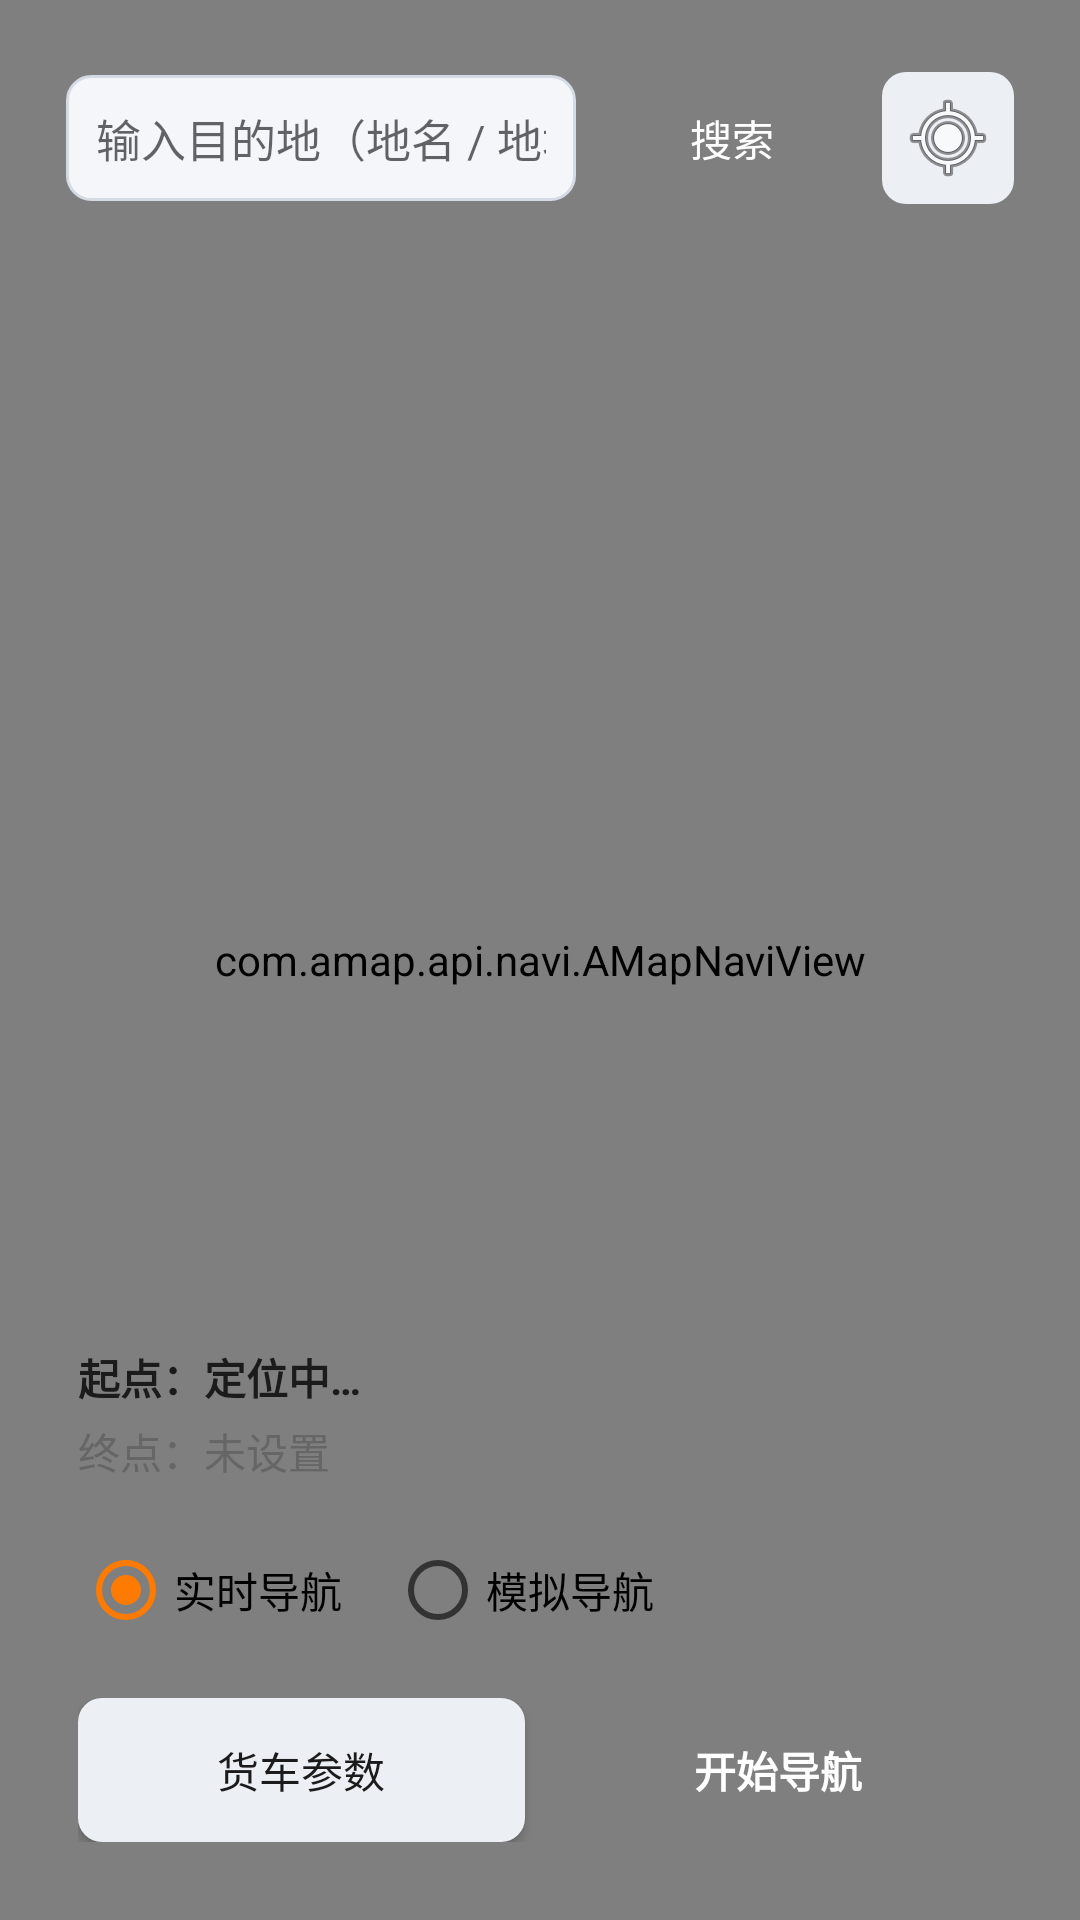

Layout XML and referenced resources for this Android screen:
<!-- AndroidManifest.xml: application theme Theme.TruckNavi -->
<!-- res/layout/activity_main.xml -->
<?xml version="1.0" encoding="utf-8"?>
<FrameLayout xmlns:android="http://schemas.android.com/apk/res/android"
    android:layout_width="match_parent"
    android:layout_height="match_parent"
    android:background="@color/white">

    
    <com.amap.api.navi.AMapNaviView
        android:id="@+id/naviView"
        android:layout_width="match_parent"
        android:layout_height="match_parent" />

    
    <LinearLayout
        android:layout_width="match_parent"
        android:layout_height="wrap_content"
        android:layout_gravity="top"
        android:layout_margin="12dp"
        android:background="@drawable/bg_card"
        android:elevation="6dp"
        android:gravity="center_vertical"
        android:orientation="horizontal"
        android:padding="10dp">

        <EditText
            android:id="@+id/etKeyword"
            android:layout_width="0dp"
            android:layout_height="wrap_content"
            android:layout_weight="1"
            android:background="@drawable/bg_edit"
            android:hint="@string/hint_keyword"
            android:imeOptions="actionSearch"
            android:inputType="text"
            android:maxLines="1"
            android:padding="10dp"
            android:textColor="@color/text_primary"
            android:textSize="15sp" />

        <Button
            android:id="@+id/btnSearch"
            android:layout_width="wrap_content"
            android:layout_height="wrap_content"
            android:layout_marginStart="8dp"
            android:background="@drawable/bg_btn_primary"
            android:paddingStart="16dp"
            android:paddingEnd="16dp"
            android:text="@string/btn_search"
            android:textColor="@color/white" />

        <ImageButton
            android:id="@+id/btnLocate"
            android:layout_width="44dp"
            android:layout_height="44dp"
            android:layout_marginStart="6dp"
            android:background="@drawable/bg_btn_gray"
            android:contentDescription="@string/btn_locate"
            android:scaleType="center"
            android:src="@android:drawable/ic_menu_mylocation" />

    </LinearLayout>

    
    <LinearLayout
        android:layout_width="match_parent"
        android:layout_height="wrap_content"
        android:layout_gravity="bottom"
        android:layout_margin="12dp"
        android:background="@drawable/bg_card"
        android:elevation="6dp"
        android:orientation="vertical"
        android:padding="14dp">

        <TextView
            android:id="@+id/tvStart"
            android:layout_width="match_parent"
            android:layout_height="wrap_content"
            android:text="@string/tv_start_default"
            android:textColor="@color/text_primary"
            android:textSize="14sp"
            android:textStyle="bold" />

        <TextView
            android:id="@+id/tvDest"
            android:layout_width="match_parent"
            android:layout_height="wrap_content"
            android:layout_marginTop="4dp"
            android:text="@string/tv_dest_default"
            android:textColor="@color/text_secondary"
            android:textSize="14sp" />

        <RadioGroup
            android:id="@+id/rgMode"
            android:layout_width="wrap_content"
            android:layout_height="wrap_content"
            android:layout_marginTop="12dp"
            android:orientation="horizontal">

            <RadioButton
                android:id="@+id/rbReal"
                android:layout_width="wrap_content"
                android:layout_height="wrap_content"
                android:checked="true"
                android:text="@string/real_navi" />

            <RadioButton
                android:id="@+id/rbSim"
                android:layout_width="wrap_content"
                android:layout_height="wrap_content"
                android:layout_marginStart="16dp"
                android:text="@string/sim_navi" />
        </RadioGroup>

        <LinearLayout
            android:layout_width="match_parent"
            android:layout_height="wrap_content"
            android:layout_marginTop="12dp"
            android:orientation="horizontal">

            <Button
                android:id="@+id/btnTruckParam"
                android:layout_width="0dp"
                android:layout_height="wrap_content"
                android:layout_weight="1"
                android:background="@drawable/bg_btn_gray"
                android:padding="12dp"
                android:text="@string/btn_truck_param"
                android:textColor="@color/text_primary" />

            <Button
                android:id="@+id/btnStart"
                android:layout_width="0dp"
                android:layout_height="wrap_content"
                android:layout_weight="1"
                android:layout_marginStart="10dp"
                android:background="@drawable/bg_btn_accent"
                android:padding="12dp"
                android:text="@string/btn_start"
                android:textColor="@color/white"
                android:textStyle="bold" />

        </LinearLayout>

    </LinearLayout>

</FrameLayout>
<!-- resources referenced by this layout -->
<resources>
  <color name="text_primary">#1B1B1B</color>
  <color name="text_secondary">#666666</color>
  <color name="white">#FFFFFFFF</color>
  <!-- drawable bg_btn_gray (drawable) -->
  <?xml version="1.0" encoding="utf-8"?>
  <shape xmlns:android="http://schemas.android.com/apk/res/android" android:shape="rectangle">
      <solid android:color="#ECEFF4" />
      <corners android:radius="8dp" />
  </shape>
  <!-- drawable bg_edit (drawable) -->
  <?xml version="1.0" encoding="utf-8"?>
  <shape xmlns:android="http://schemas.android.com/apk/res/android" android:shape="rectangle">
      <solid android:color="#F4F6FA" />
      <corners android:radius="8dp" />
      <stroke android:width="1dp" android:color="#D5DBE5" />
  </shape>
  <string name="btn_locate">定位</string>
  <string name="btn_search">搜索</string>
  <string name="btn_start">开始导航</string>
  <string name="btn_truck_param">货车参数</string>
  <string name="hint_keyword">输入目的地（地名 / 地址）</string>
  <string name="real_navi">实时导航</string>
  <string name="sim_navi">模拟导航</string>
  <string name="tv_dest_default">终点：未设置</string>
  <string name="tv_start_default">起点：定位中…</string>
  <style name="Theme.TruckNavi" parent="Theme.MaterialComponents.Light.NoActionBar">
          <item name="colorPrimary">@color/primary</item>
          <item name="colorPrimaryDark">@color/primary_dark</item>
          <item name="colorAccent">@color/accent</item>
          <item name="android:statusBarColor">@color/primary_dark</item>
      </style>
  <color name="primary">#1A5FB4</color>
  <color name="primary_dark">#0F3D78</color>
  <color name="accent">#FF7A00</color>
</resources>
